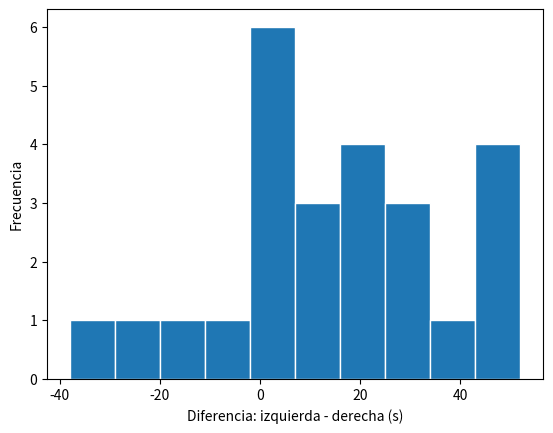

Python code for this plot:
import matplotlib.pyplot as plt
import numpy as np
from scipy.stats import ttest_1samp, wilcoxon

derecha = np.array([
    113, 105, 130, 101, 138, 118, 87, 116, 75, 96,
    122, 103, 116, 107, 118, 103, 111, 104, 111, 89,
    78, 100, 89, 85, 88,
])
izquierda = np.array([
    137, 105, 133, 108, 115, 170, 103, 145, 78, 107,
    84, 148, 147, 87, 166, 146, 123, 135, 112, 93,
    76, 116, 78, 101, 123,
])

diferencias = izquierda - derecha
print("Media:", diferencias.mean())
print("Desviación típica muestral:", diferencias.std(ddof=1))

plt.hist(diferencias, edgecolor="white")
plt.xlabel("Diferencia: izquierda - derecha (s)")
plt.ylabel("Frecuencia")
plt.show()

#  contraste t 
resultado = ttest_1samp(diferencias, popmean=0)
print(f"t = {resultado.statistic:.3f}; p = {resultado.pvalue:.4f}")
if resultado.pvalue < 0.05:
    print("Rechazamos H0: hay evidencia de una diferencia media.")
else:
    print("No rechazamos H0: la evidencia no es suficiente.")

#  contraste wilcoxon 
resultado_w = wilcoxon(diferencias)
print(f"Wilcoxon: estadístico = {resultado_w.statistic:.3f}; p = {resultado_w.pvalue:.4f}")

if resultado_w.pvalue < 0.05:
    print("Rechazamos H0: hay evidencia de una diferencia entre las medianas.")
else:
    print("No rechazamos H0: la evidencia no es suficiente.")
